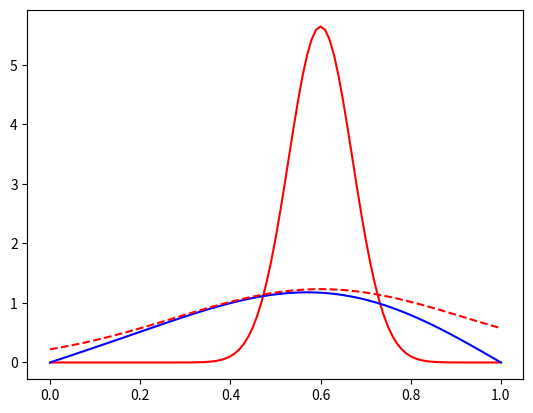

Reproduce this figure in Python.
# [redacted]
# solving   df/dt=D*d2f/dx^2 by the spectral method    
# with the Dirichlet boundary conditions  f=0 at x=0 and x=xb 
#     using np.array()  // use np.matrix() for matrix multiplications    

import math
import numpy as np
import matplotlib
import matplotlib.pyplot as plt


# the fundamental solution function (used for initial cond. & comparison)
def FI(x,t) :     
	return(np.exp(-np.array(x)**2/4/D/t)/np.sqrt(4*D*np.pi*t))

tfs=0.0025   # initial time for fundamental solution 
xfs=0.6      # location for the fundamental solution 

##########################################    BASIC PARAMETERS 
n=100    # n+1 is the number of grid points  
D=1      # diffusion coefficient
ns=5     # number of time steps    

xb=1      # domain limits    [0,xb]
t0=0      # initial time
t1=0.05   # the final time 

dt=(t1-t0)/ns    # time step, which does not have to be small
dx=xb/n 

cfl=dt*D/dx/dx   # cfl -- is not important for spectral methods

x=np.array(range(0,n+1))*dx   # x - grid:    n+1 grid points: [0,1,...,n]



################################# INITIAL AND BOUNDARY CONDITIONS
#  initial conditions 
f0=FI(x-xfs,tfs)         # initial condition: FI

#  boundary conditions   
f0[0]=0
f0[-1]=0

t=0     # initial time         
f=f0*1  # setting initial f to f0         



################################### SELECTING THE BASIS FOR EXPANSION 

# number of terms in the expansion is determined by the number of free values f[j]
n1=n-1    # in case of the Dirichlet boundary conditions since f[0] and f[-1] are fixed 


# select the expansion basis   ( sin(...) for Dirichlet b.c.)
ggg=np.zeros((n+1,n1))
for ii in range(0,n1): 
 ggg[:,ii]=(np.sin(x*np.pi*(ii+1)/xb))



################################### SPECTRAL EXPANSION  
# identifying and removing the linear component:
f_01=f0[0]+x*(f0[-1]-f0[0])/x[-1]    
f1=f0-f_01


#===================expand and check that f0==f00 
#           expanding  
A0=f0*0; 
for ii in range(0,n1):
 A0[ii]=np.sum(f1*ggg[:,ii])*2/n 

#           reconstructing f0
f00=f_01*1;
for ii in range(0,n1):
 f00=f00+A0[ii]*ggg[:,ii] 

#           always check that f00=f0
#df0=np.linalg.norm(f0-f00)
df0=np.ndarray.max(np.absolute(f0-f00))
print('>>>>>>>>>>>>>>>> init. cond. check:: df0 =',df0)


###############################  EVALUATION at any t>0 -------------------------
A1=A0*0;

for iii in range(0,ns+1):
 t=t0+dt*iii
 f=f_01                               # initial value is set to the linear component 
 for ii in range(0,n1):
   kk=np.pi*(ii+1)/xb
   lam=D*kk**2                        
   fi=np.exp(-t*lam)      	      # time exponents    
   A1[ii]=A0[ii]*fi                   # current expansion coefficients
   f=f+A1[ii]*ggg[:,ii]               # the sum 
 fs=FI(x-xfs,tfs+t)                   # current fundamental solution        
 plt.clf()
 ax=plt.gca()
 ax.plot(x,f0,'r-',x,f,'b',x,fs,'r--')
 plt.show()
 print('t =',t)

 # www=input("press ENTER")
 # plt.savefig('fff')

 
print('cfl = ',cfl)
print('====END====') 	